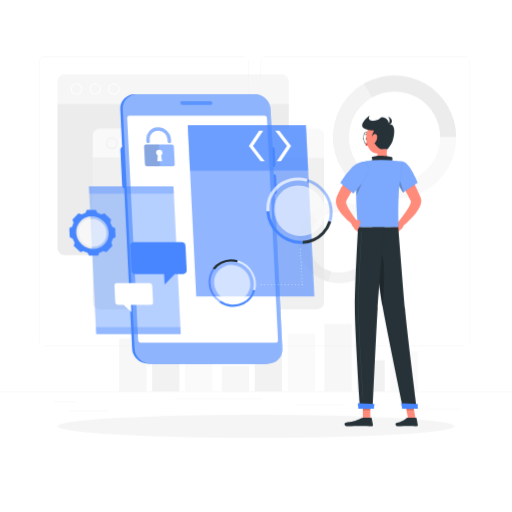
t = 0.00 s
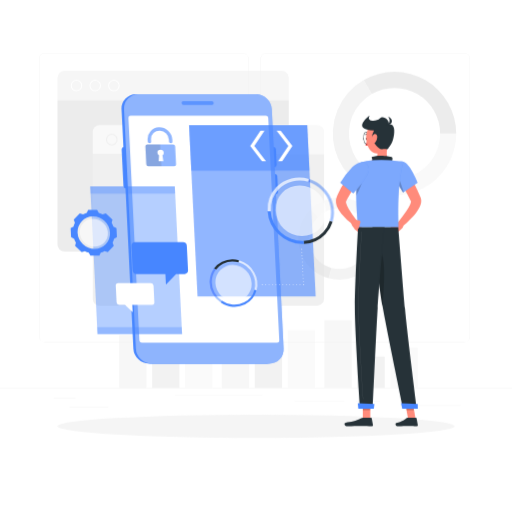
t = 1.05 s
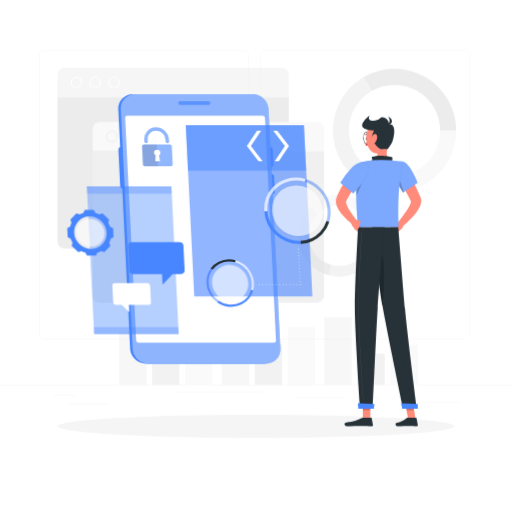
t = 1.95 s
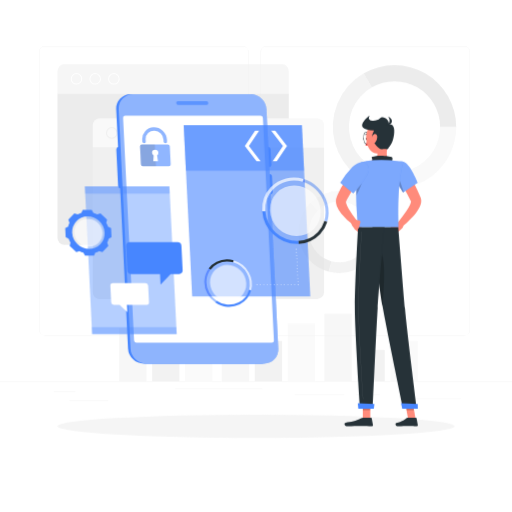
t = 3.00 s
t = 4.05 s: frame unchanged from t = 1.95 s, image omitted
t = 4.95 s: frame unchanged from t = 1.05 s, image omitted

The animated SVG that drew these frames (rendered in a browser with its animation timeline set to each time). Animation: 2 CSS @keyframes rules; one cycle of 6.00 s, repeats indefinitely.

<svg class="animated" id="freepik_stories-development" xmlns="http://www.w3.org/2000/svg" viewBox="0 0 500 500" version="1.1" xmlns:xlink="http://www.w3.org/1999/xlink" xmlns:svgjs="http://svgjs.com/svgjs"><style>svg#freepik_stories-development:not(.animated) .animable {opacity: 0;}svg#freepik_stories-development.animated #freepik--background-complete--inject-35 {animation: 6s Infinite  linear floating;animation-delay: 0s;}svg#freepik_stories-development.animated #freepik--Smartphone--inject-35 {animation: 6s Infinite  linear shake;animation-delay: 0s;}            @keyframes floating {                0% {                    opacity: 1;                    transform: translateY(0px);                }                50% {                    transform: translateY(-10px);                }                100% {                    opacity: 1;                    transform: translateY(0px);                }            }                    @keyframes shake {                10%, 90% {                    transform: translate3d(-1px, 0, 0);                  }                  20%, 80% {                    transform: translate3d(2px, 0, 0);                  }                  30%, 50%, 70% {                    transform: translate3d(-4px, 0, 0);                  }                  40%, 60% {                    transform: translate3d(4px, 0, 0);                  }            }        </style><g id="freepik--background-complete--inject-35" class="animable" style="transform-origin: 250px 228.23px;"><rect y="382.4" width="500" height="0.25" style="fill: rgb(235, 235, 235); transform-origin: 250px 382.525px;" id="el91nn2m9r43b" class="animable"></rect><rect x="52.46" y="391.92" width="21.21" height="0.25" style="fill: rgb(235, 235, 235); transform-origin: 63.065px 392.045px;" id="el08gifyxryzg" class="animable"></rect><rect x="171.14" y="389.21" width="84.97" height="0.25" style="fill: rgb(235, 235, 235); transform-origin: 213.625px 389.335px;" id="elmkv1rdaewf8" class="animable"></rect><rect x="67.67" y="401.21" width="38.11" height="0.25" style="fill: rgb(235, 235, 235); transform-origin: 86.725px 401.335px;" id="el1dq8tlp5eu8" class="animable"></rect><rect x="406.71" y="399.53" width="43.19" height="0.25" style="fill: rgb(235, 235, 235); transform-origin: 428.305px 399.655px;" id="eldu3cu33m6qb" class="animable"></rect><rect x="391.47" y="399.53" width="11.97" height="0.25" style="fill: rgb(235, 235, 235); transform-origin: 397.455px 399.655px;" id="elru5674mbk1" class="animable"></rect><rect x="347.89" y="395.31" width="23" height="0.25" style="fill: rgb(235, 235, 235); transform-origin: 359.39px 395.435px;" id="el3xnhek4pxi8" class="animable"></rect><rect x="287.89" y="395.31" width="48.44" height="0.25" style="fill: rgb(235, 235, 235); transform-origin: 312.11px 395.435px;" id="el31u8bcb2v3r" class="animable"></rect><path d="M237,337.8H43.91a5.71,5.71,0,0,1-5.7-5.71V60.66A5.71,5.71,0,0,1,43.91,55H237a5.71,5.71,0,0,1,5.71,5.71V332.09A5.71,5.71,0,0,1,237,337.8ZM43.91,55.2a5.46,5.46,0,0,0-5.45,5.46V332.09a5.46,5.46,0,0,0,5.45,5.46H237a5.47,5.47,0,0,0,5.46-5.46V60.66A5.47,5.47,0,0,0,237,55.2Z" style="fill: rgb(235, 235, 235); transform-origin: 140.46px 196.4px;" id="eli93c03wz1zo" class="animable"></path><path d="M453.31,337.8H260.21a5.72,5.72,0,0,1-5.71-5.71V60.66A5.72,5.72,0,0,1,260.21,55h193.1A5.71,5.71,0,0,1,459,60.66V332.09A5.71,5.71,0,0,1,453.31,337.8ZM260.21,55.2a5.47,5.47,0,0,0-5.46,5.46V332.09a5.47,5.47,0,0,0,5.46,5.46h193.1a5.47,5.47,0,0,0,5.46-5.46V60.66a5.47,5.47,0,0,0-5.46-5.46Z" style="fill: rgb(235, 235, 235); transform-origin: 356.75px 196.4px;" id="elra7nlg0nkld" class="animable"></path><g id="elgx0t2l5huf7"><g style="opacity: 0.6; transform-origin: 368.388px 175.133px;" class="animable" id="elznvp807tge"><path d="M352.31,215.53l7.41-7.41A40.13,40.13,0,0,1,321,275.26l2.71-10.12a29.65,29.65,0,0,0,28.65-49.61Z" style="fill: rgb(235, 235, 235); transform-origin: 346.23px 242.366px;" id="elnroz08unjot" class="animable"></path><path d="M303,208.12a40.17,40.17,0,0,1,56.76,0l-7.41,7.41a29.66,29.66,0,0,0-41.94,0Z" style="fill: rgb(245, 245, 245); transform-origin: 331.38px 205.954px;" id="eloh1wrck7h" class="animable"></path><path d="M303,208.12l7.41,7.41a29.65,29.65,0,0,0,0,41.94,29.31,29.31,0,0,0,13.29,7.67L321,275.26a40.14,40.14,0,0,1-18-67.14Z" style="fill: rgb(224, 224, 224); transform-origin: 307.478px 241.69px;" id="els6h18v7rnge" class="animable"></path><path d="M385.26,178.45v15.72A60.26,60.26,0,0,1,355.13,81.72L363,95.34a44.53,44.53,0,0,0,22.26,83.11Z" style="fill: rgb(235, 235, 235); transform-origin: 355.127px 137.945px;" id="elolwcas6fo6s" class="animable"></path><path d="M445.52,133.91a60.28,60.28,0,0,1-60.26,60.26V178.45a44.55,44.55,0,0,0,44.54-44.54Z" style="fill: rgb(245, 245, 245); transform-origin: 415.39px 164.04px;" id="elbktjbi4k1e" class="animable"></path><path d="M445.52,133.91H429.8A44.53,44.53,0,0,0,363,95.34l-7.86-13.62a60.26,60.26,0,0,1,90.38,52.19Z" style="fill: rgb(224, 224, 224); transform-origin: 400.33px 103.782px;" id="elnawqizbgqo" class="animable"></path></g></g><g id="el0igvzk1em07c"><g style="opacity: 0.5; transform-origin: 262.13px 349.33px;" class="animable" id="elu9jlwu4jwep"><g id="el6k4v2lisupv"><rect x="280.94" y="325.95" width="26.72" height="56.45" style="fill: rgb(245, 245, 245); transform-origin: 294.3px 354.175px; transform: rotate(180deg);" class="animable" id="el7jvug1ocn6"></rect></g><g id="el63rgu73uvjq"><rect x="248.77" y="342.97" width="26.72" height="39.42" style="fill: rgb(230, 230, 230); transform-origin: 262.13px 362.68px; transform: rotate(180deg);" class="animable" id="elhxql7teta7p"></rect></g><g id="el1yuid6m37fx"><rect x="216.6" y="357.49" width="26.72" height="24.91" style="fill: rgb(240, 240, 240); transform-origin: 229.96px 369.945px; transform: rotate(180deg);" class="animable" id="elskf1yvqpdw"></rect></g><g id="el42sjtf4qwyk"><rect x="381.18" y="342.97" width="26.72" height="39.42" style="fill: rgb(245, 245, 245); transform-origin: 394.54px 362.68px; transform: rotate(180deg);" class="animable" id="elptte53d90ua"></rect></g><g id="elbgky0owclei"><rect x="349" y="351.69" width="26.72" height="30.7" style="fill: rgb(230, 230, 230); transform-origin: 362.36px 367.04px; transform: rotate(180deg);" class="animable" id="eldcdv0p2p8yi"></rect></g><g id="elwe6d7zop07c"><rect x="316.83" y="316.26" width="26.72" height="66.13" style="fill: rgb(240, 240, 240); transform-origin: 330.19px 349.325px; transform: rotate(180deg);" class="animable" id="elf5tryb5toa"></rect></g><g id="el60fe2xs6fgc"><rect x="180.7" y="320.69" width="26.72" height="61.7" style="fill: rgb(245, 245, 245); transform-origin: 194.06px 351.54px; transform: rotate(180deg);" class="animable" id="elv3tbg1pfnnp"></rect></g><g id="elo6rupkarek"><rect x="148.53" y="342.97" width="26.72" height="39.42" style="fill: rgb(230, 230, 230); transform-origin: 161.89px 362.68px; transform: rotate(180deg);" class="animable" id="ele4vq7l16hw5"></rect></g><g id="elwdsncohnew"><rect x="116.36" y="330.52" width="26.72" height="51.88" style="fill: rgb(240, 240, 240); transform-origin: 129.72px 356.46px; transform: rotate(180deg);" class="animable" id="els61n5c9c5t"></rect></g></g></g><g id="el0o8uwhoilm19"><g style="opacity: 0.6; transform-origin: 186.285px 187.325px;" class="animable" id="eljazcwk9cop"><path d="M56.11,79.46a6.84,6.84,0,0,1,6.81-6.81H275.18A6.84,6.84,0,0,1,282,79.46V101.4H56.11Z" style="fill: rgb(240, 240, 240); transform-origin: 169.055px 87.025px;" id="elrahhybgbhlq" class="animable"></path><path d="M111.2,92.68A5.66,5.66,0,1,1,116.86,87,5.67,5.67,0,0,1,111.2,92.68Zm0-10.31A4.66,4.66,0,1,0,115.86,87,4.66,4.66,0,0,0,111.2,82.37Z" style="fill: rgb(255, 255, 255); transform-origin: 111.2px 87.02px;" id="elcv57bbtblhl" class="animable"></path><path d="M93,92.68A5.66,5.66,0,1,1,98.6,87,5.66,5.66,0,0,1,93,92.68Zm0-10.31A4.66,4.66,0,1,0,97.6,87,4.65,4.65,0,0,0,93,82.37Z" style="fill: rgb(255, 255, 255); transform-origin: 92.94px 87.0203px;" id="el082sbr4gtbeq" class="animable"></path><path d="M74.69,92.68A5.66,5.66,0,1,1,80.34,87,5.67,5.67,0,0,1,74.69,92.68Zm0-10.31A4.66,4.66,0,1,0,79.34,87,4.66,4.66,0,0,0,74.69,82.37Z" style="fill: rgb(255, 255, 255); transform-origin: 74.68px 87.02px;" id="elihhbx8bgce" class="animable"></path><path d="M275.18,249.12H62.92a6.84,6.84,0,0,1-6.81-6.81V101.4H282V242.31A6.84,6.84,0,0,1,275.18,249.12Z" style="fill: rgb(224, 224, 224); transform-origin: 169.055px 175.26px;" id="elhoazi69p4va" class="animable"></path><path d="M90.58,132.3a6.83,6.83,0,0,1,6.81-6.82H309.65a6.84,6.84,0,0,1,6.81,6.82v21.93H90.58Z" style="fill: rgb(245, 245, 245); transform-origin: 203.52px 139.855px;" id="elng0vsxodmt" class="animable"></path><path d="M145.67,145.51a5.66,5.66,0,1,1,5.65-5.65A5.66,5.66,0,0,1,145.67,145.51Zm0-10.31a4.66,4.66,0,1,0,4.65,4.66A4.66,4.66,0,0,0,145.67,135.2Z" style="fill: rgb(230, 230, 230); transform-origin: 145.66px 139.85px;" id="elt2fvfghbt39" class="animable"></path><path d="M127.41,145.51a5.66,5.66,0,1,1,5.65-5.65A5.66,5.66,0,0,1,127.41,145.51Zm0-10.31a4.66,4.66,0,1,0,4.65,4.66A4.66,4.66,0,0,0,127.41,135.2Z" style="fill: rgb(230, 230, 230); transform-origin: 127.4px 139.85px;" id="elg5o126xjz8" class="animable"></path><path d="M109.16,145.51a5.66,5.66,0,1,1,5.65-5.65A5.67,5.67,0,0,1,109.16,145.51Zm0-10.31a4.66,4.66,0,1,0,4.65,4.66A4.66,4.66,0,0,0,109.16,135.2Z" style="fill: rgb(230, 230, 230); transform-origin: 109.15px 139.85px;" id="ellnwsg4ciyac" class="animable"></path><path d="M309.65,302H97.39a6.82,6.82,0,0,1-6.81-6.81V154.23H316.46V295.14A6.83,6.83,0,0,1,309.65,302Z" style="fill: rgb(230, 230, 230); transform-origin: 203.52px 228.115px;" id="eli6r1cmn3rk" class="animable"></path></g></g></g><g id="freepik--Shadow--inject-35" class="animable" style="transform-origin: 250px 416.24px;"><ellipse id="freepik--path--inject-35" cx="250" cy="416.24" rx="193.89" ry="11.32" style="fill: rgb(245, 245, 245); transform-origin: 250px 416.24px;" class="animable"></ellipse></g><g id="freepik--Smartphone--inject-35" class="animable" style="transform-origin: 197.561px 223.55px;"><path d="M266.52,163.36a2.45,2.45,0,0,0,2.47-2.59L268.25,146a2.76,2.76,0,0,0-2.72-2.6h-2l-1.81-36.75A15.58,15.58,0,0,0,246.42,92H131.33a13.82,13.82,0,0,0-13.89,14.62l1.82,36.92a2.59,2.59,0,0,0-1.7,2.58l1.75,35.43a2.93,2.93,0,0,0,2,2.58L129,340.48a15.58,15.58,0,0,0,15.34,14.62H259.42a13.82,13.82,0,0,0,13.89-14.62l-7.45-150.7h2a2.45,2.45,0,0,0,2.47-2.59l-.73-14.8a2.77,2.77,0,0,0-2.72-2.59h-2l-.32-6.44Z" style="fill: #4786FF; transform-origin: 195.375px 223.55px;" id="elp9du7dqcn4g" class="animable"></path><path d="M146.77,355.1H261.85a13.83,13.83,0,0,0,13.9-14.62L264.19,106.63A15.57,15.57,0,0,0,248.86,92H133.77a13.83,13.83,0,0,0-13.9,14.62l11.56,233.85A15.58,15.58,0,0,0,146.77,355.1Z" style="fill: #4786FF; transform-origin: 197.81px 223.55px;" id="el2gp32tjk0nq" class="animable"></path><g id="eljqkuicw6o79"><path d="M146.77,355.1H261.85a13.83,13.83,0,0,0,13.9-14.62L264.19,106.63A15.57,15.57,0,0,0,248.86,92H133.77a13.83,13.83,0,0,0-13.9,14.62l11.56,233.85A15.58,15.58,0,0,0,146.77,355.1Z" style="fill: rgb(250, 250, 250); opacity: 0.4; transform-origin: 197.81px 223.55px;" class="animable" id="elolbwp7y8pvg"></path></g><path d="M137.32,334.71h132a2.15,2.15,0,0,0,2.17-2.27L260.71,115.17a2.42,2.42,0,0,0-2.39-2.27h-132a2.14,2.14,0,0,0-2.16,2.27l10.73,217.27A2.42,2.42,0,0,0,137.32,334.71Z" style="fill: rgb(255, 255, 255); transform-origin: 197.825px 223.805px;" id="elrs2bhp2ev0l" class="animable"></path><g id="el2u08s2clgn3"><path d="M205.52,98.77H177.77a1.7,1.7,0,0,0-1.71,1.8h0a1.92,1.92,0,0,0,1.89,1.81H205.7a1.7,1.7,0,0,0,1.71-1.81h0A1.92,1.92,0,0,0,205.52,98.77Z" style="fill: #4786FF; opacity: 0.7; transform-origin: 191.735px 100.575px;" class="animable" id="elt7tc1rqw6o8"></path></g><g id="ellxcbnu47l4"><polygon points="307.02 289.49 191.64 289.49 183.37 122.13 298.75 122.13 307.02 289.49" style="fill: #4786FF; opacity: 0.6; transform-origin: 245.195px 205.81px;" class="animable" id="elu3qjo81fiop"></polygon></g><path d="M293.4,243.73a.45.45,0,0,1-.16,0,.3.3,0,0,1-.13-.09.38.38,0,0,1-.09-.13.47.47,0,0,1,0-.16.42.42,0,0,1,.84,0,.47.47,0,0,1,0,.16.38.38,0,0,1-.09.13.3.3,0,0,1-.13.09A.41.41,0,0,1,293.4,243.73Z" style="fill: rgb(255, 255, 255); transform-origin: 293.44px 243.339px;" id="eltyna5qrgje" class="animable"></path><path d="M294.55,275a.41.41,0,0,1,.39-.43h0a.42.42,0,0,1,.44.39h0a.42.42,0,0,1-.4.44h0A.42.42,0,0,1,294.55,275Zm-.16-3.16a.42.42,0,0,1,.4-.44h0a.41.41,0,0,1,.43.4h0a.41.41,0,0,1-.39.43h0A.42.42,0,0,1,294.39,271.84Zm-.15-3.17a.41.41,0,0,1,.39-.43h0a.4.4,0,0,1,.43.39h0a.41.41,0,0,1-.39.44h0A.42.42,0,0,1,294.24,268.67Zm-.16-3.17a.42.42,0,0,1,.39-.43h0a.42.42,0,0,1,.44.39h0a.42.42,0,0,1-.39.44h0A.42.42,0,0,1,294.08,265.5Zm-.16-3.16a.42.42,0,0,1,.4-.44h0a.41.41,0,0,1,.43.4h0a.41.41,0,0,1-.39.43h0A.42.42,0,0,1,293.92,262.34Zm-.15-3.17a.41.41,0,0,1,.39-.43h0a.41.41,0,0,1,.44.39h0a.43.43,0,0,1-.4.44h0A.42.42,0,0,1,293.77,259.17Zm-.16-3.17a.42.42,0,0,1,.4-.43h0a.41.41,0,0,1,.43.39h0a.42.42,0,0,1-.39.44h0A.42.42,0,0,1,293.61,256Zm-.15-3.16a.41.41,0,0,1,.39-.44h0a.41.41,0,0,1,.43.4h0a.41.41,0,0,1-.39.43h0A.41.41,0,0,1,293.46,252.84Zm-.16-3.17a.41.41,0,0,1,.39-.43h0a.42.42,0,0,1,.44.39h0a.43.43,0,0,1-.4.44h0A.42.42,0,0,1,293.3,249.67Zm-.16-3.16a.42.42,0,0,1,.4-.44h0a.41.41,0,0,1,.43.39h0a.42.42,0,0,1-.39.44h0A.42.42,0,0,1,293.14,246.51Z" style="fill: rgb(255, 255, 255); transform-origin: 294.26px 260.735px;" id="el6ilt06y1dpl" class="animable"></path><path d="M295.12,278.57a.39.39,0,0,1-.29-.13.38.38,0,0,1-.12-.29.45.45,0,0,1,0-.16.3.3,0,0,1,.09-.13.38.38,0,0,1,.13-.09.44.44,0,0,1,.32,0,.42.42,0,0,1,.14.09.41.41,0,0,1,.08.13.32.32,0,0,1,0,.16.43.43,0,0,1-.12.29.42.42,0,0,1-.14.09A.29.29,0,0,1,295.12,278.57Z" style="fill: rgb(255, 255, 255); transform-origin: 295.091px 278.155px;" id="elqvzmzphjcxg" class="animable"></path><path d="M291.35,278.15a.41.41,0,0,1,.42-.41h0a.41.41,0,0,1,.41.41h0a.42.42,0,0,1-.41.42h0A.42.42,0,0,1,291.35,278.15Zm-3.36,0a.41.41,0,0,1,.42-.41h0a.41.41,0,0,1,.41.41h0a.41.41,0,0,1-.41.42h0A.42.42,0,0,1,288,278.15Zm-3.35,0a.41.41,0,0,1,.41-.41h0a.41.41,0,0,1,.42.41h0a.42.42,0,0,1-.42.42h0A.41.41,0,0,1,284.64,278.15Zm-3.36,0a.41.41,0,0,1,.42-.41h0a.41.41,0,0,1,.41.41h0a.41.41,0,0,1-.41.42h0A.42.42,0,0,1,281.28,278.15Zm-3.35,0a.41.41,0,0,1,.41-.41h0a.41.41,0,0,1,.42.41h0a.42.42,0,0,1-.42.42h0A.41.41,0,0,1,277.93,278.15Zm-3.36,0a.41.41,0,0,1,.42-.41h0a.41.41,0,0,1,.41.41h0a.41.41,0,0,1-.41.42h0A.42.42,0,0,1,274.57,278.15Zm-3.36,0a.41.41,0,0,1,.42-.41h0a.41.41,0,0,1,.41.41h0a.41.41,0,0,1-.41.42h0A.42.42,0,0,1,271.21,278.15Zm-3.35,0a.41.41,0,0,1,.41-.41h0a.41.41,0,0,1,.42.41h0a.42.42,0,0,1-.42.42h0A.42.42,0,0,1,267.86,278.15Zm-3.36,0a.41.41,0,0,1,.42-.41h0a.41.41,0,0,1,.41.41h0a.41.41,0,0,1-.41.42h0A.42.42,0,0,1,264.5,278.15Zm-3.35,0a.41.41,0,0,1,.41-.41h0a.41.41,0,0,1,.42.41h0a.42.42,0,0,1-.42.42h0A.41.41,0,0,1,261.15,278.15Zm-3.36,0a.41.41,0,0,1,.42-.41h0a.41.41,0,0,1,.41.41h0a.41.41,0,0,1-.41.42h0A.42.42,0,0,1,257.79,278.15Z" style="fill: rgb(255, 255, 255); transform-origin: 274.985px 278.155px;" id="elxeb2561i2m" class="animable"></path><path d="M254.85,278.57a.41.41,0,0,1-.29-.13.3.3,0,0,1-.09-.13.45.45,0,0,1,0-.16.38.38,0,0,1,.12-.29.39.39,0,0,1,.45-.09.3.3,0,0,1,.13.09.39.39,0,0,1,.13.29.47.47,0,0,1,0,.16.44.44,0,0,1-.22.22A.42.42,0,0,1,254.85,278.57Z" style="fill: rgb(255, 255, 255); transform-origin: 254.885px 278.153px;" id="elydbtyuuyl1" class="animable"></path><g id="el31efivax6lc"><polygon points="300.95 166.73 185.57 166.73 183.37 122.13 298.75 122.13 300.95 166.73" style="fill: #4786FF; opacity: 0.5; transform-origin: 242.16px 144.43px;" class="animable" id="el4jkvr5zbr3d"></polygon></g><path d="M295.52,238.2l-.27-2.92a27.9,27.9,0,0,0,19.11-8.61,27.39,27.39,0,0,0,6.38-10.91l2.8,1a30.16,30.16,0,0,1-7,12A30.66,30.66,0,0,1,295.52,238.2Z" style="fill: rgb(38, 50, 56); transform-origin: 309.395px 226.98px;" id="el8c06hvqy90s" class="animable"></path><g id="eljza3inriwa"><path d="M312.3,185a31.28,31.28,0,0,0-12.65-7.37l.71-2.8a34.51,34.51,0,0,1,13.91,8.1,33.43,33.43,0,0,1,9.27,33.87l-2.8-1A30.4,30.4,0,0,0,312.3,185Z" style="fill: #4786FF; opacity: 0.5; mix-blend-mode: multiply; transform-origin: 312.273px 195.815px;" class="animable" id="el2905l3t8qoo"></path></g><path d="M270.68,228.74a34.05,34.05,0,0,1-10.6-22.51l2.92,0a31.31,31.31,0,0,0,32.25,29.09l.27,2.92A33.92,33.92,0,0,1,270.68,228.74Z" style="fill: #4786FF; transform-origin: 277.8px 222.247px;" id="elv3wd2iaq2zr" class="animable"></path><g id="el781kdzbu4j7"><path d="M260.08,206.23a30.85,30.85,0,0,1,8.34-23.35,31.41,31.41,0,0,1,31.94-8.1l-.71,2.8A28.55,28.55,0,0,0,270.59,185,28.06,28.06,0,0,0,263,206.19Z" style="fill: rgb(255, 255, 255); opacity: 0.7; transform-origin: 280.182px 189.786px;" class="animable" id="elzlnnzu5dztd"></path></g><g id="eltray7ck31m"><ellipse cx="292.47" cy="205.81" rx="24.12" ry="25.34" style="fill: rgb(255, 255, 255); opacity: 0.6; transform-origin: 292.47px 205.81px; transform: rotate(-45.71deg);" class="animable" id="elh8b18kml8xi"></ellipse></g><path d="M232.16,254.18l-.49,2a20.78,20.78,0,0,0-15.16,1.33,19.56,19.56,0,0,0-6.93,5.79l-1.7-1.3a21.47,21.47,0,0,1,7.61-6.37A22.87,22.87,0,0,1,232.16,254.18Z" style="fill: rgb(38, 50, 56); transform-origin: 220.02px 258.27px;" id="el4fp8fsrz97j" class="animable"></path><g id="elr9fhlff005f"><path d="M208.27,285.78a22.49,22.49,0,0,0,7,7.83l-1.14,1.7a24.88,24.88,0,0,1-7.71-8.61,23,23,0,0,1,1.45-24.7l1.7,1.3A20.89,20.89,0,0,0,208.27,285.78Z" style="fill: #4786FF; opacity: 0.5; mix-blend-mode: multiply; transform-origin: 209.386px 278.655px;" class="animable" id="elxxj71jb0xi8"></path></g><g id="elvek3yxorwc"><path d="M247.08,266.22a23.42,23.42,0,0,1,2.1,17.44l-2-.64a21.32,21.32,0,0,0-1.91-15.88,22.59,22.59,0,0,0-13.58-11l.49-2A24.76,24.76,0,0,1,247.08,266.22Z" style="fill: rgb(255, 255, 255); opacity: 0.7; transform-origin: 240.842px 268.9px;" class="animable" id="ela6dop8m1mgf"></path></g><path d="M249.18,283.66A21.59,21.59,0,0,1,238,297.29a23.47,23.47,0,0,1-23.89-2l1.14-1.7a21.33,21.33,0,0,0,21.73,1.8A19.65,19.65,0,0,0,247.16,283Z" style="fill: #4786FF; transform-origin: 231.645px 291.326px;" id="elnf53l5vrpfn" class="animable"></path><g id="elg0ewd7chnml"><ellipse cx="226.76" cy="276.46" rx="17.27" ry="18.14" style="fill: rgb(255, 255, 255); opacity: 0.6; transform-origin: 226.76px 276.46px; transform: rotate(-45.71deg);" class="animable" id="el6y47icf4ygu"></ellipse></g><polygon points="257 127.75 253.04 127.75 243.09 142.59 254.51 157.43 258.47 157.43 247.05 142.59 257 127.75" style="fill: rgb(255, 255, 255); transform-origin: 250.78px 142.59px;" id="el7bhlq64wqkn" class="animable"></polygon><polygon points="268.85 127.75 272.81 127.75 284.24 142.59 274.28 157.43 270.31 157.43 280.27 142.59 268.85 127.75" style="fill: rgb(255, 255, 255); transform-origin: 276.545px 142.59px;" id="eloo2hp6ducof" class="animable"></polygon><g id="eldtp1ov3nis4"><g style="opacity: 0.6; transform-origin: 155.68px 143.303px;" class="animable" id="el1jikn110mr1"><path d="M167.8,141.18H142.51a1.78,1.78,0,0,0-1.79,1.89l.86,17.39a2,2,0,0,0,2,1.89h25.29a1.78,1.78,0,0,0,1.79-1.89l-.86-17.39A2,2,0,0,0,167.8,141.18Zm-9.55,16.18h-4.58l.32-5.53a3.24,3.24,0,0,1-1.52-2.57,2.91,2.91,0,0,1,2.93-3.08,3.27,3.27,0,0,1,3.23,3.08,2.86,2.86,0,0,1-1.26,2.57Z" style="fill: #4786FF; transform-origin: 155.69px 151.765px;" id="elp0tv2d1s8p" class="animable"></path><g id="el9z4zvoidj1q"><path d="M152.47,149.26a3.24,3.24,0,0,0,1.52,2.57l-.32,5.53H156l.24,5H143.56a2,2,0,0,1-2-1.89l-.86-17.39a1.78,1.78,0,0,1,1.79-1.89h12.65l.24,5A2.91,2.91,0,0,0,152.47,149.26Z" style="opacity: 0.2; transform-origin: 148.468px 151.775px;" class="animable" id="elpxxugx1in3s"></path></g><path d="M165.48,139.93h0a1.77,1.77,0,0,1-1.75-1.67l-.09-1.7a9.44,9.44,0,0,0-8.72-9,8.22,8.22,0,0,0-8.72,8.7l.1,2a1.58,1.58,0,0,1-1.6,1.67h0a1.77,1.77,0,0,1-1.75-1.67l-.08-1.66a11.54,11.54,0,0,1,11-12.35A12.82,12.82,0,0,1,167,136.3l.09,2A1.57,1.57,0,0,1,165.48,139.93Z" style="fill: #4786FF; transform-origin: 154.966px 132.088px;" id="el28qdsy0q9vv" class="animable"></path></g></g><g id="elox8wbpyesf8"><polygon points="176.52 326.26 93.93 326.26 86.81 182.09 169.4 182.09 176.52 326.26" style="fill: #4786FF; opacity: 0.4; transform-origin: 131.665px 254.175px;" class="animable" id="ela49yv5wkd6b"></polygon></g><g id="elb6824pn452r"><polygon points="169.74 189 87.15 189 86.81 182.09 169.4 182.09 169.74 189" style="fill: #4786FF; opacity: 0.3; transform-origin: 128.275px 185.545px;" class="animable" id="ellosrhrqh9t8"></polygon></g><g id="elnr84z4sbg7p"><polygon points="176.52 326.26 93.93 326.26 93.59 319.35 176.18 319.35 176.52 326.26" style="fill: #4786FF; opacity: 0.3; transform-origin: 135.055px 322.805px;" class="animable" id="elanz64ppn4mt"></polygon></g><path d="M112.45,222.89l-3-1.54a20.83,20.83,0,0,0-1.72-3.71h0l.81-3.13-6.49-6.18-3.08,1h0a21.2,21.2,0,0,0-3.79-1.54h0l-1.67-2.88H84.8l-1.4,2.88a19.13,19.13,0,0,0-3.63,1.54h0l-3.17-1-5.88,6.18,1.11,3.13h0a19.54,19.54,0,0,0-1.35,3.71l-2.81,1.54.43,8.74,3,1.53h0a22,22,0,0,0,1.72,3.71h0L72,240l6.49,6.18,3.08-1a21.1,21.1,0,0,0,3.78,1.54L87,249.65h8.74l1.39-2.89h0a18.86,18.86,0,0,0,3.63-1.54l3.18,1,5.87-6.18-1.11-3.13h0a18.65,18.65,0,0,0,1.35-3.71h0l2.82-1.53ZM91.05,243.1a16.82,16.82,0,0,1-16.62-15.84,14.94,14.94,0,0,1,15.06-15.85,16.83,16.83,0,0,1,16.63,15.85A14.94,14.94,0,0,1,91.05,243.1Z" style="fill: #4786FF; transform-origin: 90.27px 227.28px;" id="elpyg3dr49qj" class="animable"></path><g id="eln9hwxoguyzs"><path d="M89.6,213.63a12.85,12.85,0,0,0-12.95,13.63A14.48,14.48,0,0,0,91,240.88a12.86,12.86,0,0,0,13-13.62A14.49,14.49,0,0,0,89.6,213.63Z" style="fill: rgb(255, 255, 255); opacity: 0.6; transform-origin: 90.3244px 227.255px;" class="animable" id="eldnpdh688y8o"></path></g><path d="M177.38,236.4H130.49a3.39,3.39,0,0,0-3.4,3.58l1.19,24.07a3.8,3.8,0,0,0,3.76,3.58h28.18l.52,10.43,9.92-10.43h8.27a3.38,3.38,0,0,0,3.4-3.58L181.14,240A3.81,3.81,0,0,0,177.38,236.4Z" style="fill: #4786FF; transform-origin: 154.71px 257.23px;" id="elt5dzoos4ecs" class="animable"></path><path d="M114.07,276.46h32a2.61,2.61,0,0,1,2.57,2.45l.81,16.44a2.3,2.3,0,0,1-2.32,2.44H127.9l.35,7.13-7.48-7.13h-5.65a2.59,2.59,0,0,1-2.56-2.44l-.81-16.44A2.3,2.3,0,0,1,114.07,276.46Z" style="fill: rgb(255, 255, 255); transform-origin: 130.6px 290.69px;" id="eli77s4qwwjw" class="animable"></path></g><g id="freepik--Character--inject-35" class="animable" style="transform-origin: 369.645px 264.48px;"><path d="M391.18,217.68l-4.73-.21,2.14,9a24.77,24.77,0,0,0,4.58-4,2.27,2.27,0,0,0-.24-3.21Z" style="fill: rgb(255, 139, 123); transform-origin: 390.087px 221.97px;" id="ely5nuzapio5" class="animable"></path><polygon points="380.96 222.32 383.08 229.65 388.59 226.45 386.45 217.47 380.96 222.32" style="fill: rgb(255, 139, 123); transform-origin: 384.775px 223.56px;" id="el921j0xtcvgi" class="animable"></polygon><path d="M355.27,171.81,353,174.43c-.78.9-1.54,1.82-2.29,2.75-1.5,1.85-3,3.71-4.38,5.62a79.6,79.6,0,0,0-7.4,11.69c-.25.5-.45,1-.68,1.49l-.34.73s0-.05,0,0a2.78,2.78,0,0,0,.05,1.49,22.52,22.52,0,0,0,2.44,5.6,106.3,106.3,0,0,0,8.12,11.69l-3.77,4a62,62,0,0,1-11.43-10.85,27.56,27.56,0,0,1-4.49-7.6,12.48,12.48,0,0,1-.77-5.87,9.63,9.63,0,0,1,.42-1.83l.36-1c.24-.66.47-1.33.72-2a74,74,0,0,1,7.78-14c1.5-2.15,3-4.25,4.69-6.25.82-1,1.65-2,2.5-3s1.7-1.92,2.69-3Z" style="fill: rgb(255, 139, 123); transform-origin: 341.628px 191.79px;" id="elh47jhmm079n" class="animable"></path><polygon points="354.54 218.63 350.27 227.05 346.1 223.47 349.52 217.47 354.54 218.63" style="fill: rgb(255, 139, 123); transform-origin: 350.32px 222.26px;" id="elhwhjiqk7m76" class="animable"></polygon><path d="M396.38,163.73c2.63,4.65,5.08,9.32,7.43,14.09s4.6,9.59,6.7,14.54l.17.43.19.55a6.13,6.13,0,0,1,.28,1.1c.06.34.1.69.14,1a7.44,7.44,0,0,1,0,.94,9.7,9.7,0,0,1-.17,1.71,11.3,11.3,0,0,1-.36,1.47,21.26,21.26,0,0,1-2.07,4.59,34.79,34.79,0,0,1-2.49,3.68c-.87,1.14-1.75,2.23-2.67,3.27a88.92,88.92,0,0,1-12,11.18l-3.82-4c3.2-4,6.38-8.16,9.14-12.31a45,45,0,0,0,3.55-6.2,11.81,11.81,0,0,0,.92-2.7,3.17,3.17,0,0,0,.05-.46c0-.13,0-.24,0-.26s0-.07,0,0a.17.17,0,0,0,0,.07s0,.08,0,.14a.16.16,0,0,0,0,.09s.05.08,0,0c-2.39-4.57-4.9-9.15-7.38-13.75s-5-9.21-7.4-13.81Z" style="fill: rgb(255, 139, 123); transform-origin: 398.947px 193.005px;" id="el14zu4w5do8di" class="animable"></path><path d="M358.56,135.32c.12.58-.09,1.12-.46,1.22s-.78-.3-.91-.88.09-1.13.46-1.22S358.43,134.74,358.56,135.32Z" style="fill: rgb(38, 50, 56); transform-origin: 357.873px 135.491px;" id="eltv3tn29ty1" class="animable"></path><path d="M358.53,136.43a22.12,22.12,0,0,1-1.7,5.65,3.35,3.35,0,0,0,2.86-.17Z" style="fill: rgb(255, 86, 82); transform-origin: 358.26px 139.376px;" id="el6uhdh4lcx16" class="animable"></path><path d="M357.91,140.91c-.76,0-1.5-.59-2.09-1.68a11.51,11.51,0,0,1-.6-8.32c.44-1.22,1.13-1.92,1.93-2s1.57.53,2.19,1.67a10.3,10.3,0,0,1,1.08,4.11c.25,3.35-.81,6.07-2.41,6.19Zm-.66-11.48h-.07c-.58,0-1.12.65-1.49,1.65a9.89,9.89,0,0,0-.45,4,9.75,9.75,0,0,0,1,3.9c.51.95,1.14,1.47,1.72,1.42,1.27-.09,2.16-2.68,1.94-5.66a9.79,9.79,0,0,0-1-3.9C358.41,129.94,357.81,129.43,357.25,129.43Z" style="fill: rgb(38, 50, 56); transform-origin: 357.583px 134.907px;" id="elzy6rkm2el0b" class="animable"></path><path d="M357,131.79a.36.36,0,0,0,.2-.06,2.73,2.73,0,0,1,2.49-.16.35.35,0,0,0,.45-.19.36.36,0,0,0-.19-.46,3.41,3.41,0,0,0-3.15.24.34.34,0,0,0-.09.48A.35.35,0,0,0,357,131.79Z" style="fill: rgb(38, 50, 56); transform-origin: 358.406px 131.217px;" id="elg1gquez7j5u" class="animable"></path><path d="M378.52,139.39c-.19,6.05-2.43,13.36,1.19,16.94,0,0-1.68,5.45-11.67,5.45-11,0-5-5.45-5-5.45,6.05-1.43,6.07-5.87,5.19-10.05Z" style="fill: rgb(255, 139, 123); transform-origin: 370.558px 150.585px;" id="elucoovp80bii" class="animable"></path><path d="M382.28,158.2c.86-1.72,1.73-4.37,0-5-1.95-.68-11.85-2.4-19.38,0a6.58,6.58,0,0,1,.1,5.38Z" style="fill: rgb(38, 50, 56); transform-origin: 373.089px 155.273px;" id="elfzyvh480tep" class="animable"></path><path d="M395.46,409.11c-.75,0-1.48-.11-1.75-.48a.69.69,0,0,1,0-.83.86.86,0,0,1,.58-.41c1.07-.23,3,1.15,3.12,1.21a.16.16,0,0,1,.07.17.17.17,0,0,1-.13.14A9.46,9.46,0,0,1,395.46,409.11Zm-.87-1.4-.2,0a.56.56,0,0,0-.35.24c-.17.29-.08.41-.05.45.3.41,1.8.42,2.9.23A5.43,5.43,0,0,0,394.59,407.71Z" style="fill: rgb(255, 255, 255); transform-origin: 395.528px 408.237px;" id="el80lbd8cdan5" class="animable"></path><path d="M397.34,408.91l-.08,0c-.74-.41-2.14-2-2-2.83a.59.59,0,0,1,.57-.47,1,1,0,0,1,.74.23c.83.7.92,2.82.92,2.91a.18.18,0,0,1-.08.16Zm-1.37-3h-.08c-.23,0-.26.14-.27.19-.09.49.8,1.7,1.52,2.26a4.05,4.05,0,0,0-.78-2.3A.54.54,0,0,0,396,405.93Z" style="fill: rgb(255, 255, 255); transform-origin: 396.37px 407.258px;" id="el9kjbmndd49u" class="animable"></path><path d="M351.35,409.11c-1,0-1.85-.13-2.15-.55a.66.66,0,0,1,0-.76c.79-1.3,4.05.57,4.42.79a.17.17,0,0,1,.08.18.18.18,0,0,1-.14.14A13.4,13.4,0,0,1,351.35,409.11Zm-1.13-1.42a.73.73,0,0,0-.68.29c-.15.24-.08.34-.05.38.32.46,2.18.48,3.56.29A7.61,7.61,0,0,0,350.22,407.69Z" style="fill: rgb(255, 255, 255); transform-origin: 351.392px 408.227px;" id="elzjj34mbdn6" class="animable"></path><path d="M353.57,408.91h-.07c-.88-.41-2.55-2-2.41-2.81,0-.2.17-.45.66-.5a1.21,1.21,0,0,1,1,.31c.91.77,1,2.74,1,2.83a.15.15,0,0,1-.07.15A.19.19,0,0,1,353.57,408.91Zm-1.68-3h-.1c-.33,0-.35.16-.36.21-.08.51,1.05,1.74,1.93,2.28a4,4,0,0,0-.87-2.27A.92.92,0,0,0,351.89,405.93Z" style="fill: rgb(255, 255, 255); transform-origin: 352.417px 407.249px;" id="el7m2yjjeznhw" class="animable"></path><polygon points="361.65 408.74 354.3 408.74 354.23 391.72 361.57 391.72 361.65 408.74" style="fill: rgb(255, 139, 123); transform-origin: 357.94px 400.23px;" id="elb3aeyesuotu" class="animable"></polygon><polygon points="405.76 408.74 398.41 408.74 395.37 391.72 402.72 391.72 405.76 408.74" style="fill: rgb(255, 139, 123); transform-origin: 400.565px 400.23px;" id="eld0t83qqs5j" class="animable"></polygon><path d="M397.92,407.89h8.25a.61.61,0,0,1,.61.5l1.2,6.53a1.12,1.12,0,0,1-1.13,1.3c-2.88,0-4.27-.21-7.9-.21-2.23,0-6.84.23-9.92.23s-3.37-3.05-2.1-3.33c5.71-1.24,7.91-2.94,9.78-4.57A1.82,1.82,0,0,1,397.92,407.89Z" style="fill: rgb(38, 50, 56); transform-origin: 397.108px 412.065px;" id="elfqo9tlbrko" class="animable"></path><path d="M354.38,407.89h8a.6.6,0,0,1,.6.5l1.2,6.53a1.1,1.1,0,0,1-1.11,1.3c-2.89,0-7.06-.21-10.7-.21-4.25,0-7.94.23-12.92.23-3,0-3.74-3.05-2.47-3.33,5.8-1.25,10.5-1.39,15.58-4.45A3.54,3.54,0,0,1,354.38,407.89Z" style="fill: rgb(38, 50, 56); transform-origin: 350.292px 412.065px;" id="elua1girrk3bk" class="animable"></path><path d="M393.73,158c6.82,1.58,14,20.35,14,20.35l-14.19,9.48A110.51,110.51,0,0,1,385,172.29C381.24,163.7,386.75,156.38,393.73,158Z" style="fill: #4786FF; transform-origin: 395.756px 172.802px;" id="elyohtf6apwa" class="animable"></path><g id="eluhuuyowl0wp"><path d="M393.73,158c6.82,1.58,14,20.35,14,20.35l-14.19,9.48A110.51,110.51,0,0,1,385,172.29C381.24,163.7,386.75,156.38,393.73,158Z" style="fill: rgb(250, 250, 250); opacity: 0.3; transform-origin: 395.756px 172.802px;" class="animable" id="el1e3wvf2kjnk"></path></g><g id="eligm1m8uqy5r"><path d="M388.33,170l5.87,17.41-.67.45s-2.68-4-5.53-9.33Z" style="opacity: 0.2; transform-origin: 391.1px 178.93px;" class="animable" id="elfl5t9qhk9uo"></path></g><path d="M347.89,190.81c.06,8.2.55,18.4,1.77,31.06H389c.51-6-2.15-35.46,4.76-63.88a101.07,101.07,0,0,0-13.08-1.66,145.27,145.27,0,0,0-16.7,0,75.12,75.12,0,0,0-11.38,2s-3.36,3.64-4.38,20.71C348,182.45,347.87,186.33,347.89,190.81Z" style="fill: #4786FF; transform-origin: 370.824px 188.98px;" id="eluwh68m9rsh" class="animable"></path><g id="el48pphck0i7w"><path d="M347.89,190.81c.06,8.2.55,18.4,1.77,31.06H389c.51-6-2.15-35.46,4.76-63.88a101.07,101.07,0,0,0-13.08-1.66,145.27,145.27,0,0,0-16.7,0,75.12,75.12,0,0,0-11.38,2s-3.36,3.64-4.38,20.71C348,182.45,347.87,186.33,347.89,190.81Z" style="fill: rgb(250, 250, 250); opacity: 0.3; transform-origin: 370.824px 188.98px;" class="animable" id="elk0bmar0dxrj"></path></g><g id="elyrenuuuyjsf"><path d="M347.89,190.81c2.38-4.34,6.7-13.05,6.09-18l-5.8,6.28C348,182.45,347.87,186.33,347.89,190.81Z" style="opacity: 0.2; transform-origin: 350.963px 181.81px;" class="animable" id="elhhofcanohep"></path></g><path d="M360.26,165c.62,7-15.25,23.84-15.25,23.84l-12.72-10.37A82,82,0,0,1,344.18,163C351.62,155.8,359.57,157.17,360.26,165Z" style="fill: #4786FF; transform-origin: 346.284px 173.567px;" id="elnyim7uzimgl" class="animable"></path><g id="elpjt8p44yn5f"><path d="M360.26,165c.62,7-15.25,23.84-15.25,23.84l-12.72-10.37A82,82,0,0,1,344.18,163C351.62,155.8,359.57,157.17,360.26,165Z" style="fill: rgb(250, 250, 250); opacity: 0.3; transform-origin: 346.284px 173.567px;" class="animable" id="el3cibqbilgjy"></path></g><g id="elrck04jdspls"><polygon points="354.23 391.73 354.27 400.5 361.62 400.5 361.58 391.73 354.23 391.73" style="opacity: 0.2; transform-origin: 357.925px 396.115px;" class="animable" id="elnwytngnpt2l"></polygon></g><g id="elm1wxo6d4zkf"><polygon points="402.72 391.73 395.37 391.73 396.94 400.5 404.29 400.5 402.72 391.73" style="opacity: 0.2; transform-origin: 399.83px 396.115px;" class="animable" id="elt3smojyhn7"></polygon></g><path d="M377.46,129.25c1.07,7.23,2.07,11.4-.72,15.95a9.49,9.49,0,0,1-16.79-.89c-2.87-6-4.15-16.84,2.16-21.42A9.58,9.58,0,0,1,377.46,129.25Z" style="fill: rgb(255, 139, 123); transform-origin: 368.064px 135.373px;" id="el0gaaa0ua4m9s" class="animable"></path><path d="M365.17,127.27c-23.11-.56-4.2-14.55-4.2-14.55-3.8,6.67,7.09,6.06,9.84,3.06,3.34-3.67,9.38,1.44,8.9,5.44,3.52-.44,6.31,2.17,5,10.57s-4.06,10.77-5.5,12.82-1.32.1-6.12,1c-3.3.62-8.83-6.5-9.44-10.66A11.21,11.21,0,0,1,365.17,127.27Z" style="fill: rgb(38, 50, 56); transform-origin: 369.362px 129.184px;" id="elbadsdteg6ah" class="animable"></path><path d="M377.06,122.44s6-2.5,2-8.77C384.62,116.56,383.78,121.83,377.06,122.44Z" style="fill: rgb(38, 50, 56); transform-origin: 379.893px 118.055px;" id="ell1wm7hn0csh" class="animable"></path><path d="M368.37,133.72a8.62,8.62,0,0,1-1.76,5.09c-1.49,1.92-3.2,1-3.61-1.16-.36-1.92,0-5.23,1.86-6.39S368.38,131.52,368.37,133.72Z" style="fill: rgb(255, 139, 123); transform-origin: 365.623px 135.351px;" id="el6nk3jw02sq8" class="animable"></path><path d="M363.61,221.87S369.78,278,373.54,299c4.12,23,20,99.76,20,99.76H407s-9.56-74.86-11.54-97.67c-2.15-24.75-6.54-79.26-6.54-79.26Z" style="fill: rgb(38, 50, 56); transform-origin: 385.305px 310.295px;" id="elcrvgzibhi8" class="animable"></path><path d="M391.63,393.84c-.06,0,1.19,5.17,1.19,5.17H408l-.1-4.61Z" style="fill: #4786FF; transform-origin: 399.814px 396.425px;" id="el39fhq7zljj4" class="animable"></path><g id="elv9lb83tek9c"><path d="M368.1,241.87c9.57,1.89,7.16,37.84,5.29,56.33-2.28-13.07-5.38-38.22-7.47-56.07A3.34,3.34,0,0,1,368.1,241.87Z" style="opacity: 0.2; transform-origin: 370.513px 269.996px;" class="animable" id="el7i4xj3u0mm"></path></g><path d="M349.67,221.87s-3.14,54.93-3.2,77.33c-.07,23.3,5.12,99.6,5.12,99.6H364s3.35-74.94,4.79-97.82c1.56-25,6.67-79.11,6.67-79.11Z" style="fill: rgb(38, 50, 56); transform-origin: 360.965px 310.335px;" id="eluxb5656p71c" class="animable"></path><path d="M346.66,214.82l3.49.28a1.91,1.91,0,0,1,1.68,2.45l-1.44,4.85a2.56,2.56,0,0,1-4,1.28,13,13,0,0,1-3.73-6.21Z" style="fill: rgb(255, 139, 123); transform-origin: 347.285px 219.513px;" id="elzyz5wedrn3r" class="animable"></path><g id="elyfrpkic9ql"><path d="M354.54,389.86a.13.13,0,0,1-.13-.12c-1.38-21.11-4.58-72.21-4.52-90.54.05-18.75,2.28-60.7,3-73.11a.13.13,0,1,1,.25,0c-.68,12.41-2.91,54.36-3,73.1-.06,18.32,3.14,69.41,4.52,90.53a.12.12,0,0,1-.12.13Z" style="fill: rgb(250, 250, 250); opacity: 0.2; transform-origin: 352.275px 307.892px;" class="animable" id="elnp1vzus1kl"></path></g><path d="M349.39,393.84c-.06,0,.5,5.17.5,5.17H365l.59-4.61Z" style="fill: #4786FF; transform-origin: 357.488px 396.425px;" id="eljb7gb0azgs" class="animable"></path></g><defs>     <filter id="active" height="200%">         <feMorphology in="SourceAlpha" result="DILATED" operator="dilate" radius="2"></feMorphology>                <feFlood flood-color="#32DFEC" flood-opacity="1" result="PINK"></feFlood>        <feComposite in="PINK" in2="DILATED" operator="in" result="OUTLINE"></feComposite>        <feMerge>            <feMergeNode in="OUTLINE"></feMergeNode>            <feMergeNode in="SourceGraphic"></feMergeNode>        </feMerge>    </filter>    <filter id="hover" height="200%">        <feMorphology in="SourceAlpha" result="DILATED" operator="dilate" radius="2"></feMorphology>                <feFlood flood-color="#ff0000" flood-opacity="0.5" result="PINK"></feFlood>        <feComposite in="PINK" in2="DILATED" operator="in" result="OUTLINE"></feComposite>        <feMerge>            <feMergeNode in="OUTLINE"></feMergeNode>            <feMergeNode in="SourceGraphic"></feMergeNode>        </feMerge>            <feColorMatrix type="matrix" values="0   0   0   0   0                0   1   0   0   0                0   0   0   0   0                0   0   0   1   0 "></feColorMatrix>    </filter></defs></svg>